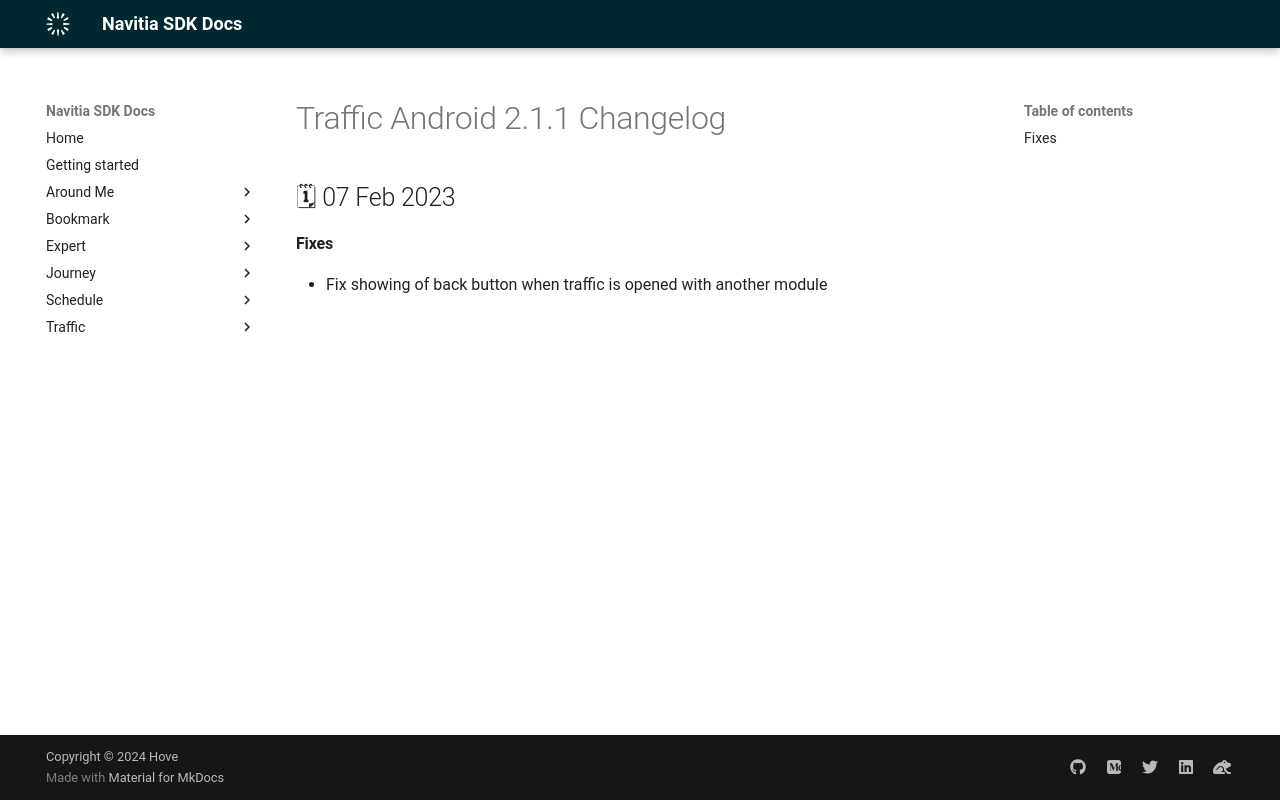

repository: hove-io/navitia_sdk_docs · page: traffic/android/releases/2.1.1/index.html · generator: mkdocs

---
title: Traffic Android 2.1.1 - Changelog - Navitia SDK Docs
---

# Traffic Android 2.1.1 Changelog

<h2>🗓 07 Feb 2023</h2>

#### Fixes
- Fix showing of back button when traffic is opened with another module
